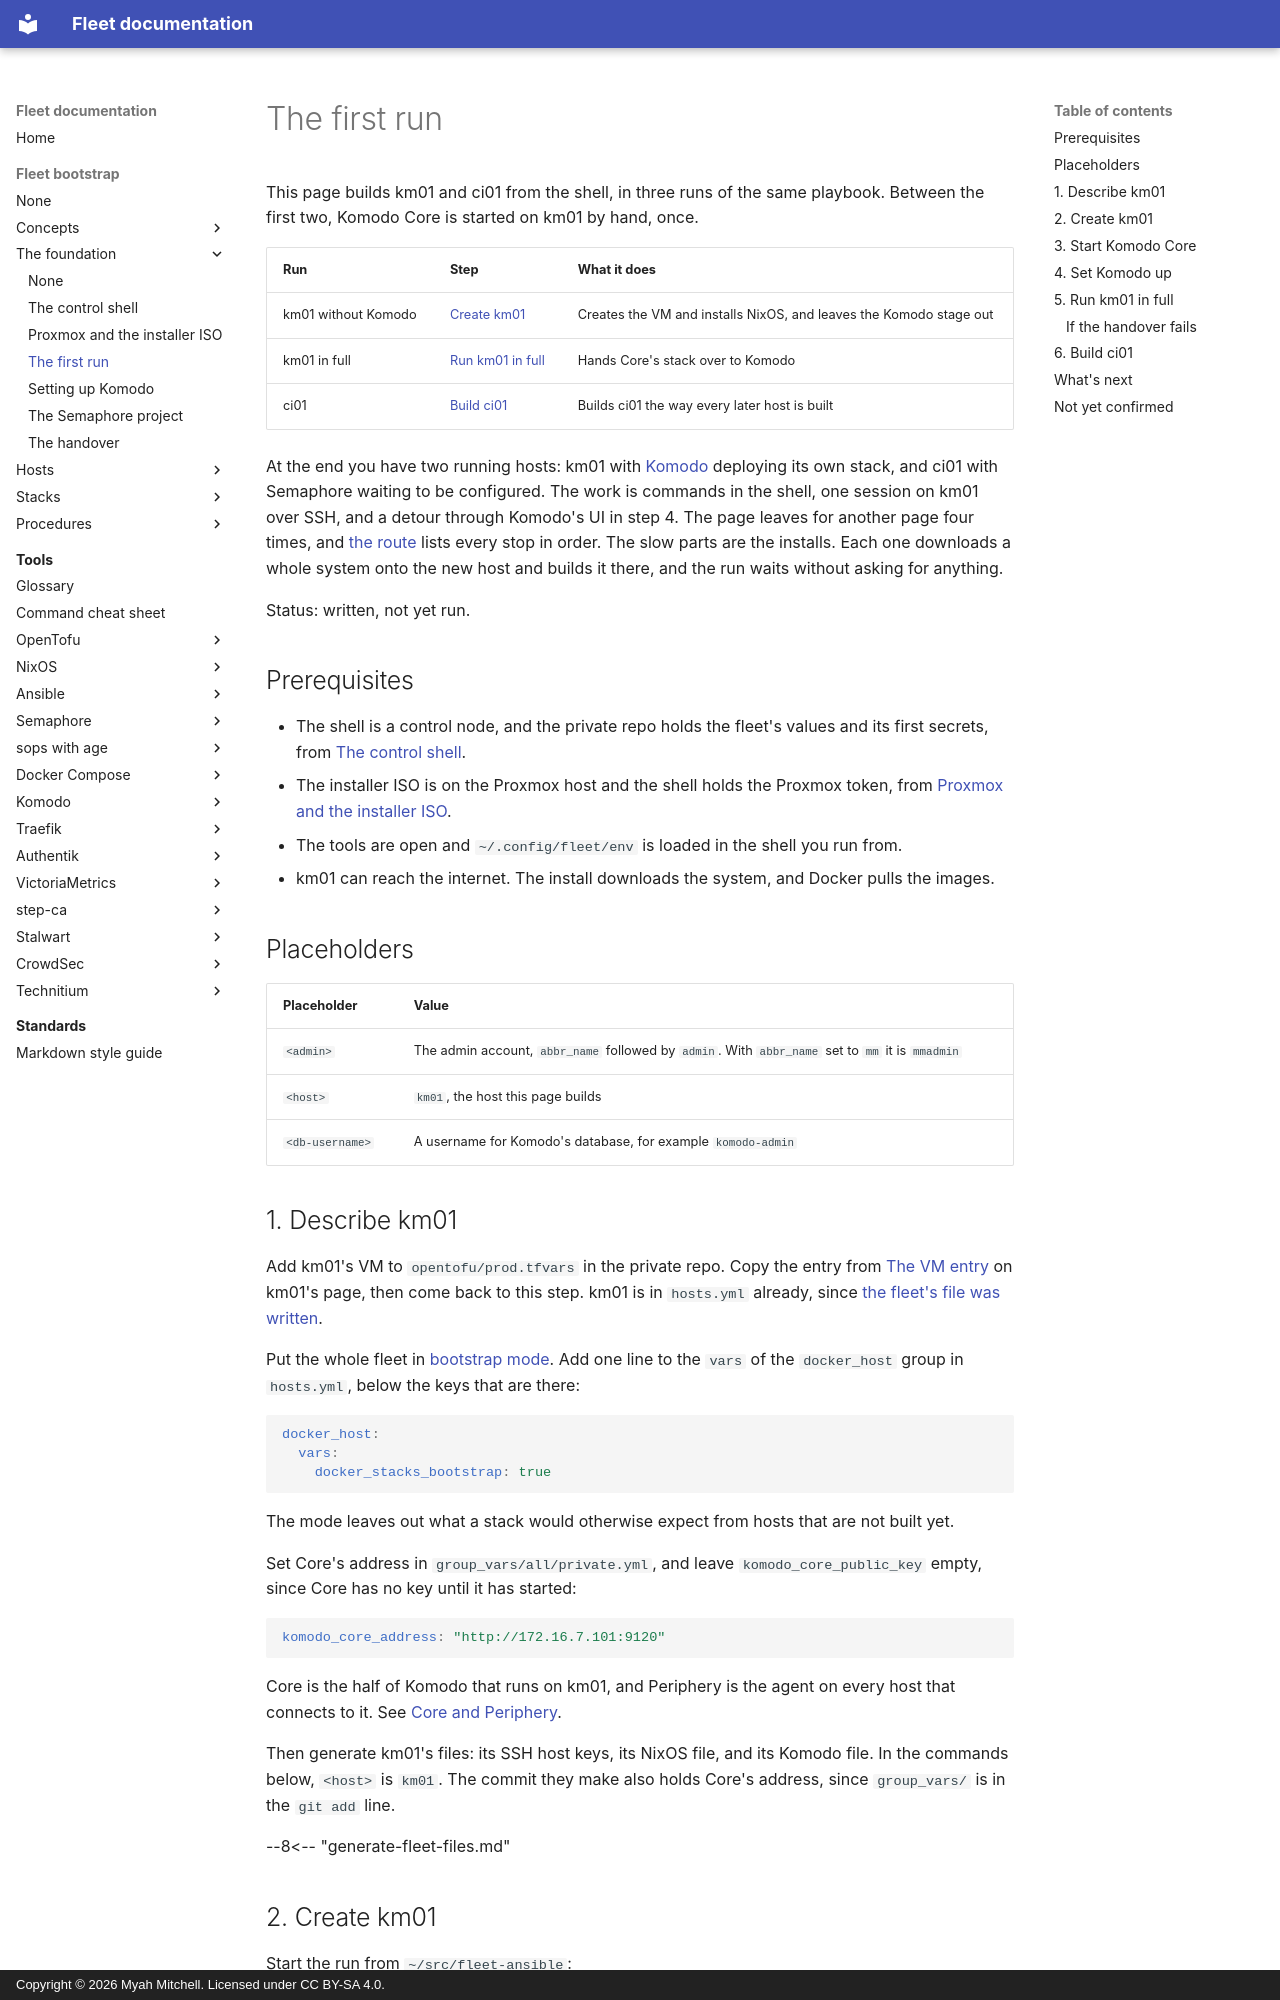

repository: myah-mitchell/fleet-docs · page: fleet-bootstrap/foundation/first-run/index.html · generator: mkdocs · copyright: Copyright © 2026 Myah Mitchell. Licensed under CC BY-SA 4.0.

# The first run

This page builds km01 and ci01 from the shell, in three runs of the same playbook. Between the first two, Komodo Core is started on km01 by hand, once.

| Run | Step | What it does |
| --- | --- | --- |
| km01 without Komodo | [Create km01](#km01-vm) | Creates the VM and installs NixOS, and leaves the Komodo stage out |
| km01 in full | [Run km01 in full](#km01-full) | Hands Core's stack over to Komodo |
| ci01 | [Build ci01](#ci01) | Builds ci01 the way every later host is built |

At the end you have two running hosts: km01 with [Komodo](../../tools/komodo/index.md) deploying its own stack, and ci01 with Semaphore waiting to be configured. The work is commands in the shell, one session on km01 over SSH, and a detour through Komodo's UI in step 4. The page leaves for another page four times, and [the route](index.md#route) lists every stop in order. The slow parts are the installs. Each one downloads a whole system onto the new host and builds it there, and the run waits without asking for anything.

Status: written, not yet run.

## Prerequisites

- The shell is a control node, and the private repo holds the fleet's values and its first secrets, from [The control shell](control-shell.md).
- The installer ISO is on the Proxmox host and the shell holds the Proxmox token, from [Proxmox and the installer ISO](proxmox-and-installer.md).
- The tools are open and `~/.config/fleet/env` is loaded in the shell you run from.
- km01 can reach the internet. The install downloads the system, and Docker pulls the images.

## Placeholders

| Placeholder | Value |
| --- | --- |
| `<admin>` | The admin account, `abbr_name` followed by `admin`. With `abbr_name` set to `mm` it is `mmadmin` |
| `<host>` | `km01`, the host this page builds |
| `<db-username>` | A username for Komodo's database, for example `komodo-admin` |

## 1. Describe km01 {#describe}

Add km01's VM to `opentofu/prod.tfvars` in the private repo. Copy the entry from [The VM entry](../hosts/km01-komodo.md#describe-vm) on km01's page, then come back to this step. km01 is in `hosts.yml` already, since [the fleet's file was written](proxmox-and-installer.md#fleet-file).

Put the whole fleet in [bootstrap mode](../../tools/glossary.md#bootstrap-mode). Add one line to the `vars` of the `docker_host` group in `hosts.yml`, below the keys that are there:

```yaml
docker_host:
  vars:
    docker_stacks_bootstrap: true
```

The mode leaves out what a stack would otherwise expect from hosts that are not built yet.

Set Core's address in `group_vars/all/private.yml`, and leave `komodo_core_public_key` empty, since Core has no key until it has started:

```yaml
komodo_core_address: "http://172.16.7.101:9120"
```

Core is the half of Komodo that runs on km01, and Periphery is the agent on every host that connects to it. See [Core and Periphery](../../tools/glossary.md#core-and-periphery).

Then generate km01's files: its SSH host keys, its NixOS file, and its Komodo file. In the commands below, `<host>` is `km01`. The commit they make also holds Core's address, since `group_vars/` is in the `git add` line.

--8<-- "generate-fleet-files.md"
